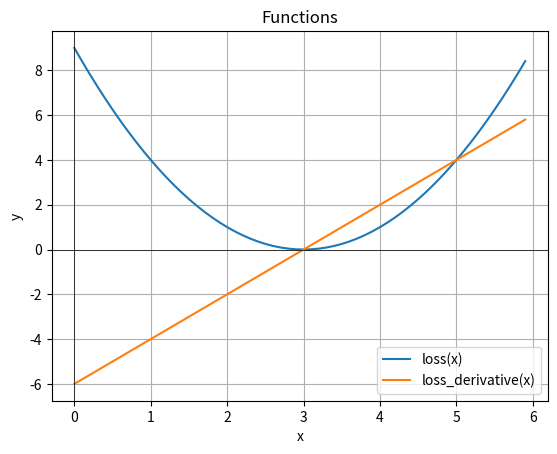

Here is the Python script that generated this plot:
from matplotlib import pyplot as plt


def linear(
    x,
):
    return 2 * x + 1


def linear_derivative(
    x,
):
    return 2


def quadratic(
    x,
):
    return x ** 2


def quadratic_derivative(
    x,
):
    return 2 * x


def loss(
    weight,
):
    return (weight - 3) ** 2


def loss_derivative(
    weight,
):
    return 2 * (weight - 3)


def main():
    x_values = [value / 10 for value in range(0, 60)]

    x_loss_weight = [loss(value) for value in x_values]
    x_loss_derivative_weight = [loss_derivative(value) for value in x_values]

    figure, axis = plt.subplots()

    axis.plot(
        x_values,
        x_loss_weight,
        label="loss(x)"
    )

    axis.plot(
        x_values,
        x_loss_derivative_weight,
        label="loss_derivative(x)"
    )

    axis.axvline(
        0, 
        color="black",
        linewidth=0.5
    )

    axis.axhline(
        0, 
        color="black",
        linewidth=0.5
    )

    axis.set_xlabel("x")
    axis.set_ylabel("y")
    axis.set_title("Functions")
    axis.grid(True)
    axis.legend()

    plt.show()

if __name__ == '__main__':
    main()
